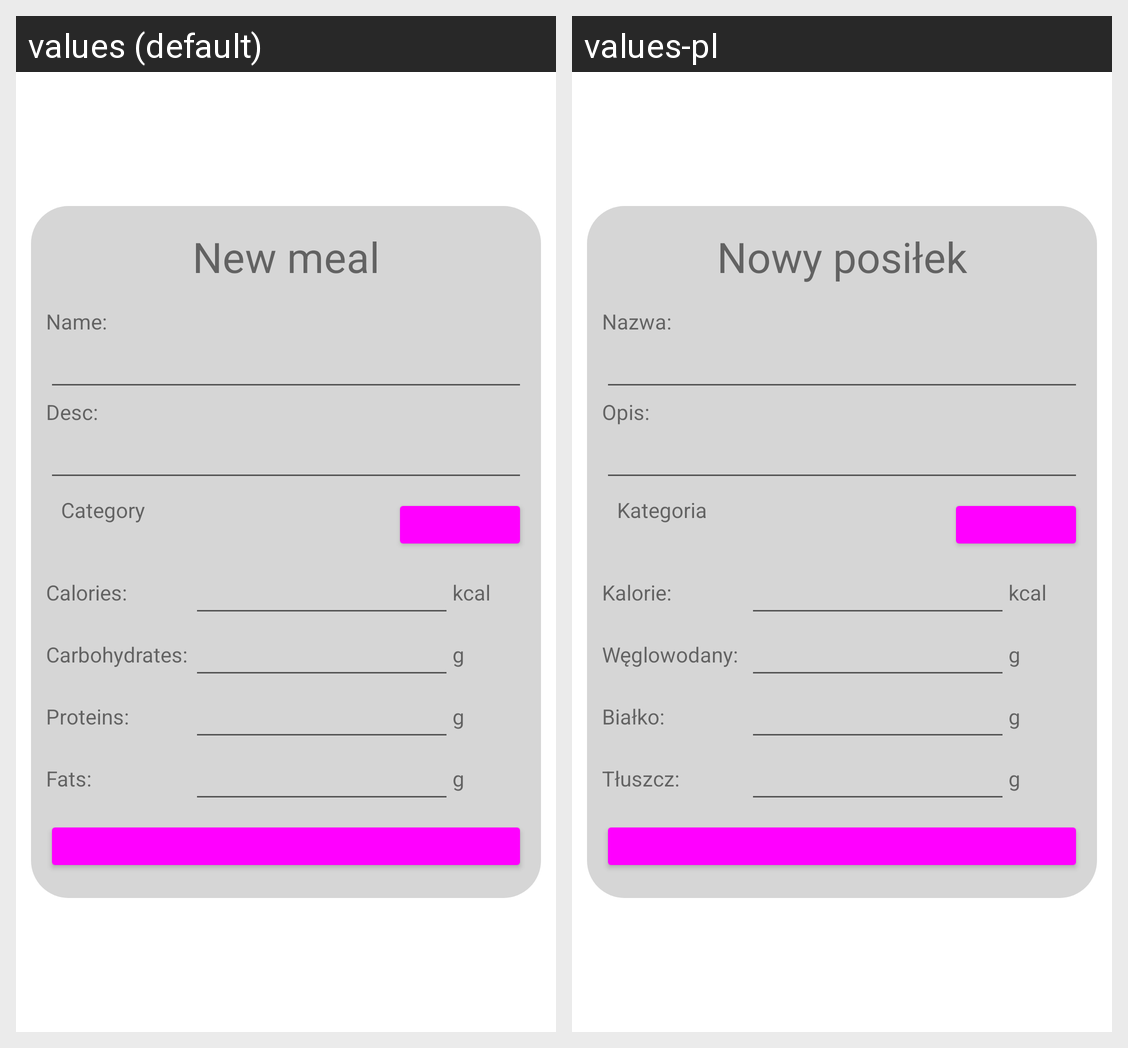

Locale-by-locale string values for the Android screen shown in this grid:
Android screen res/layout/activity_adding_meal.xml rendered under 2 locales, left to right: values (default), values-pl. Device: Nexus 5 (rendered at 1080×1920; each locale shown at half size, 540×960, under a caption strip naming it); theme Theme.Application.
Strings drawn on this screen, with the default value and each locale's value (text and hints the layout hard-codes, and strings that could not be matched under every locale, appear in the picture but are not listed):

new_meal
  values: New meal
  values-pl: Nowy posiłek

name
  values: Name:
  values-pl: Nazwa:

desc
  values: Desc:
  values-pl: Opis:

category
  values: Category
  values-pl: Kategoria

add
  values: Add
  values-pl: Dodaj

calories
  values: Calories:
  values-pl: Kalorie:

carbohydrates
  values: Carbohydrates:
  values-pl: Węglowodany:

proteins
  values: Proteins:
  values-pl: Białko:

fats
  values: Fats:
  values-pl: Tłuszcz:

add_meal
  values: Add meal
  values-pl: Dodaj posiłek
